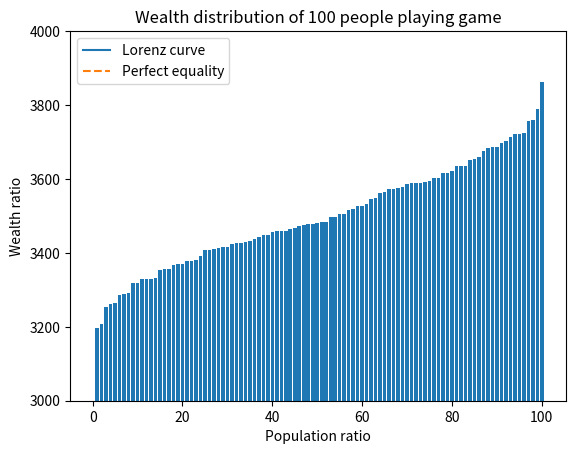

Source code (Python):
# 导入随机数，绘图和数学库
import random
import matplotlib.pyplot as plt
import numpy as np

wealth = [100]*100


# 定义一个函数，表示每轮游戏的过程，即每个人随机选择一个人，给他一美元，同时自己减少一美元


def play_game():
    global wealth # 使用全局变量
    for i in range(100): # 遍历列表中的每个元素
            j = random.randint(0, 99) # 随机选择一个索引，表示被选中的人
            wealth[i] -= 1 # 该人的财富减少一美元
            wealth[j] += 1 # 被选中的人的财富增加一美元
            wealth[i] += 0.1
            wealth[j] += 0.1
# 使用for循环，重复执行17000次游戏函数，更新列表中的元素值，表示每个人的最终财富
for _ in range(17000):
    play_game()


# 对列表中的元素进行排序，使得财富值从小到大排列
wealth.sort()

# 使用numpy库，创建一个长度为100的数组，表示玩家的编号，从1到100
player = np.arange(1, 101)
plt.ylim((3000, 4000))
# 使用matplotlib库，绘制一个柱状图，表示100个人的财富分布，横轴为玩家的编号，纵轴为财富值
plt.bar(player, wealth) # 设置柱状图的参数
plt.xlabel('Player') # 设置横轴的标签
plt.ylabel('Wealth') # 设置纵轴的标签
plt.title('Wealth distribution of 100 people playing game') # 设置标题
plt.show() # 显示柱状图

#使用numpy库，创建一个长度为100的数组，表示人口比例，从0.01到1
population = np.arange(0.01, 1.01, 0.01)

# 使用numpy库，创建一个长度为100的数组，表示财富比例，即每个人的财富占总财富的百分比
wealth = np.array(wealth)
total_wealth = np.sum(wealth)
wealth_ratio = wealth / total_wealth

# 计算每组的人口占总人口的比例，这里假设每组的人口相等，你可以根据你的数据进行修改
population_ratio = np.full(len(wealth), 1 / len(wealth))

# 计算每组的累计收入或财富比例和累计人口比例
cumulative_wealth_ratio = np.cumsum(wealth_ratio)
cumulative_population_ratio = np.cumsum(population_ratio)

# 使用matplotlib库，绘制一个洛伦兹曲线，表示100个人的财富分布，横轴为人口比例，纵轴为财富比例
plt.plot(cumulative_population_ratio, cumulative_wealth_ratio, label="Lorenz curve")
plt.plot(population, population, '--', label="Perfect equality") # 设置对角线的参数和标签
plt.xlabel("Population ratio") # 设置横轴的标签
plt.ylabel("Wealth ratio") # 设置纵轴的标签
plt.title("Wealth distribution of 100 people playing game") # 设置标题
plt.legend() # 显示图例
plt.show() # 显示曲线图



# 定义一个函数，计算基尼系数，利用基尼系数的定义，计算数组中每两个元素的绝对差的平均值，然后除以数组的平均值，再乘以0.5
def gini(wealth):
    # 将数组排序
    wealth = sorted(wealth)
    # 计算数组的总和
    total = sum(wealth)
    # 初始化累积占比和人数的累积占比
    cum_wealth = 0
    cum_people = 0
    # 初始化占比乘积的和
    prod_sum = 0
    # 遍历数组中的每个元素
    for x in wealth:
        # 更新累积占比和人数的累积占比
        cum_wealth += x
        cum_people += 1
        # 更新占比乘积的和
        prod_sum += cum_wealth * cum_people / total
    # 计算基尼系数
    return 1 - 2 * prod_sum / (len(wealth) ** 2)

# 调用gini函数，传入财富数组，得到基尼系数的值
gini_coefficient = gini(wealth)

# 打印基尼系数的值
print("The Gini coefficient is:", gini_coefficient)

# 对财富列表进行降序排序
wealth_desc = sorted(wealth, reverse=True)

# 计算财富前10%的人所拥有的财产总数占所有人总财产的比例
top_10_wealth = sum(wealth_desc[:10]) # 取出前10个财富值，求和
top_10_ratio = top_10_wealth / total_wealth # 除以总财富，得到比例
print("The wealth ratio of the top 10% is:", top_10_ratio)

# 计算财富前20%的人所拥有的财产总数占所有人总财产的比例
top_20_wealth = sum(wealth_desc[:20]) # 取出前20个财富值，求和
top_20_ratio = top_20_wealth / total_wealth # 除以总财富，得到比例
print("The wealth ratio of the top 20% is:", top_20_ratio)

# 计算财产100元以下的人所占总人口的比例
below_100_num = len([w for w in wealth if w <= 100]) # 筛选出小于等于100的财富值，计算其个数
below_100_ratio = below_100_num / len(wealth) # 除以总人数，得到比例
print("The population ratio of the people with wealth below 100 is:", below_100_ratio)